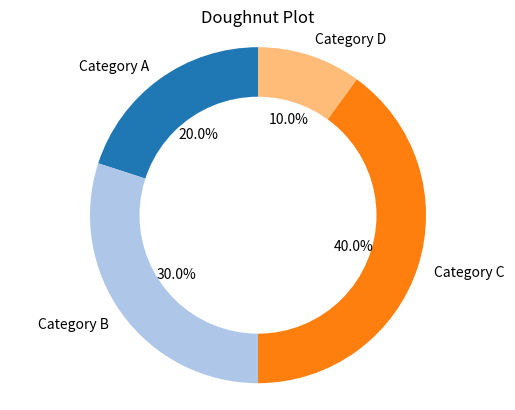

Reproduce this figure in Python.
import matplotlib.pyplot as plt

# Sample data
labels = ['Category A', 'Category B', 'Category C', 'Category D']  # Added an extra label
sizes = [20, 30, 40, 10]

# Create doughnut plot
fig, ax = plt.subplots()
ax.pie(sizes, labels=labels, autopct='%1.1f%%', startangle=90, colors=plt.cm.tab20.colors)
ax.axis('equal')  # Equal aspect ratio ensures that pie is drawn as a circle

# Draw a white circle at the center to create a doughnut plot
centre_circle = plt.Circle((0, 0), 0.7, color='white', fc='white', linewidth=1.25)
fig.gca().add_artist(centre_circle)

# Add a title
plt.title('Doughnut Plot')

# Show plot
plt.show()
